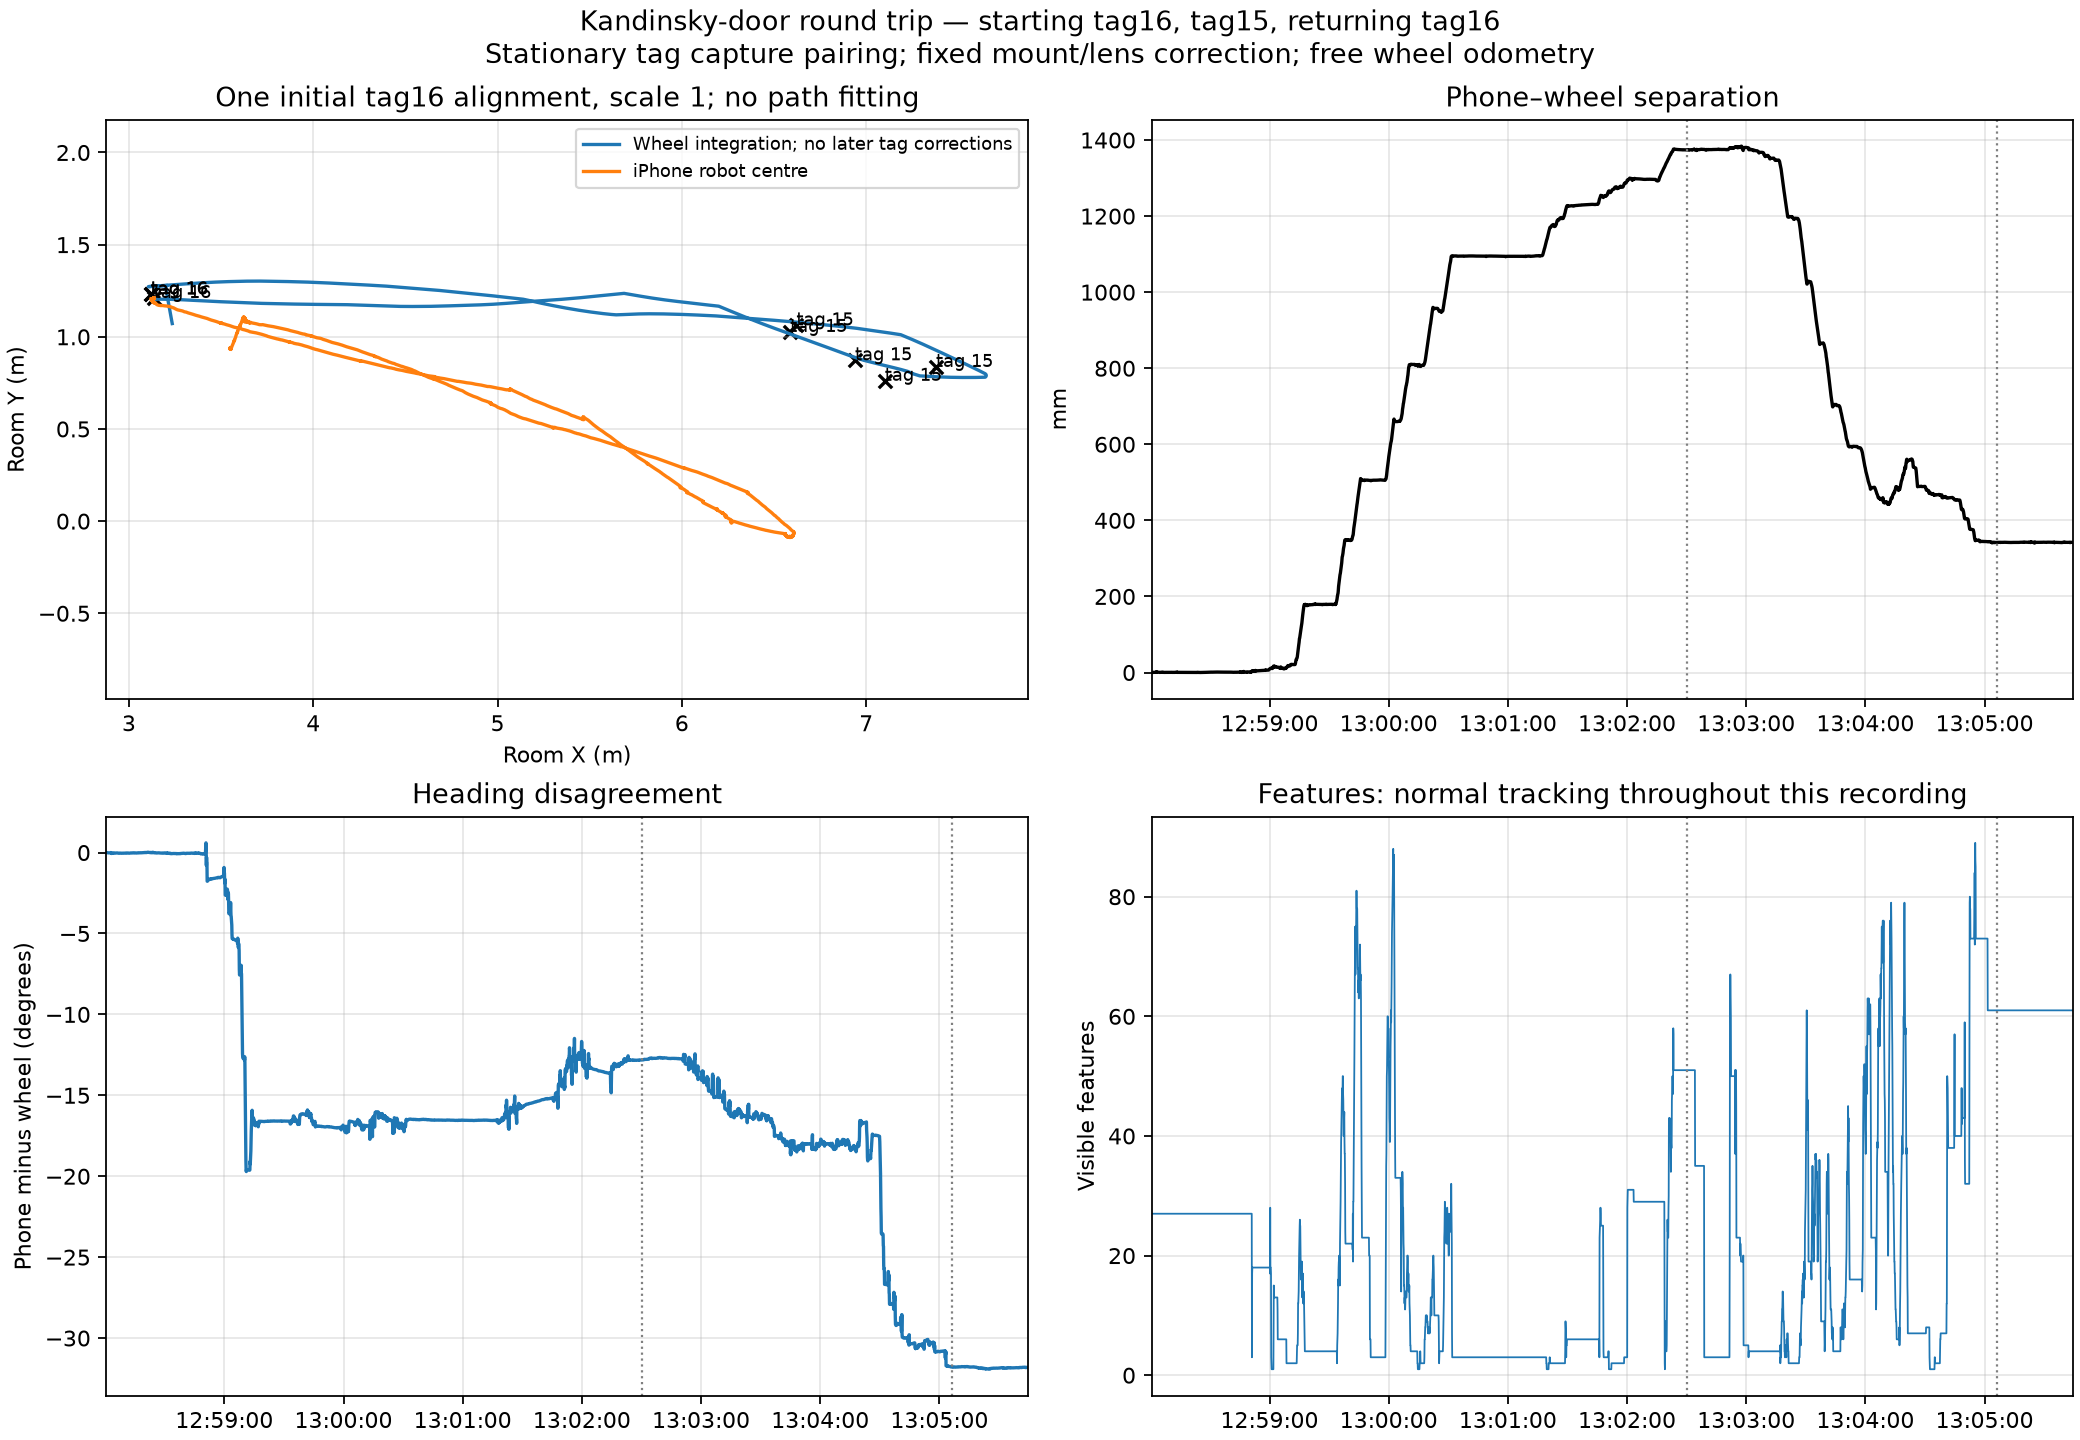

The file beside this chart, header and first rows:
epoch_s, usable, wheel_x_mm, wheel_y_mm, phone_x_mm, phone_y_mm, phone_minus_wheel_heading_deg, separation_mm
1794344272, True, 3136, 1211, 3135, 1211, 0.02087, 0.4549
1794344272, True, 3136, 1211, 3135, 1211, 0.01654, 0.3695
1794344272, True, 3136, 1211, 3135, 1211, 0.02489, 0.3337
1794344272, True, 3136, 1211, 3135, 1211, 0.02787, 0.3286
1794344272, True, 3136, 1211, 3135, 1210, 0.0288, 0.3262
1794344273, True, 3136, 1211, 3135, 1210, 0.03505, 0.34
1794344273, True, 3136, 1211, 3135, 1210, 0.03273, 0.4287
1794344273, True, 3136, 1211, 3135, 1210, 0.02494, 0.2792
1794344273, True, 3136, 1211, 3135, 1210, 0.02742, 0.2435
1794344273, True, 3136, 1211, 3136, 1210, 0.02722, 0.2238
1794344273, True, 3136, 1211, 3136, 1210, 0.02157, 0.2777
1794344273, True, 3136, 1211, 3136, 1210, 0.01315, 0.2129
1794344273, True, 3136, 1211, 3136, 1210, 0.01396, 0.1968
1794344274, True, 3136, 1211, 3136, 1210, 0.01627, 0.19
1794344274, True, 3136, 1211, 3135, 1211, 0.0161, 0.2604
1794344274, True, 3136, 1211, 3135, 1211, 0.01047, 0.5892
1794344274, True, 3136, 1211, 3135, 1211, 0.007163, 0.4243
1794344274, True, 3136, 1211, 3136, 1210, 0.009243, 0.1612
1794344274, True, 3136, 1211, 3136, 1210, 0.002392, 0.1184
1794344274, True, 3136, 1211, 3136, 1211, 0.007875, 0.1596
1794344274, True, 3136, 1211, 3135, 1211, 0.00831, 0.2206
1794344274, True, 3136, 1211, 3135, 1211, 0.0081, 0.2378
1794344274, True, 3136, 1211, 3136, 1211, 0.006804, 0.1472
1794344275, True, 3136, 1211, 3136, 1211, 0.004492, 0.1498
1794344275, True, 3136, 1211, 3136, 1211, 0.009183, 0.1987
1794344275, True, 3136, 1211, 3135, 1211, 0.009876, 0.2586
1794344275, True, 3136, 1211, 3135, 1211, 0.006188, 0.3197
1794344275, True, 3136, 1211, 3136, 1211, -3.522283341248357e-05, 0.1574
1794344275, True, 3136, 1211, 3136, 1211, 0.0005117, 0.16
1794344275, True, 3136, 1211, 3136, 1211, 0.000156, 0.1751
1794344275, True, 3136, 1211, 3136, 1211, 0.002417, 0.1853
1794344275, True, 3136, 1211, 3136, 1211, -0.002953, 0.1624
1794344275, True, 3136, 1211, 3136, 1211, -0.005281, 0.1094
1794344276, True, 3136, 1211, 3136, 1211, -0.009913, 0.09714
1794344276, True, 3136, 1211, 3136, 1211, -0.0115, 0.1086
1794344276, True, 3136, 1211, 3136, 1211, -0.009256, 0.1043
1794344276, True, 3136, 1211, 3136, 1211, -0.006182, 0.09093
1794344276, True, 3136, 1211, 3136, 1211, -0.008912, 0.07285
1794344276, True, 3136, 1211, 3136, 1211, -0.01128, 0.08096
1794344276, True, 3136, 1211, 3136, 1211, -0.008431, 0.07581
1794344276, True, 3136, 1211, 3136, 1211, -0.007502, 0.09831
1794344276, True, 3136, 1211, 3136, 1211, -0.004869, 0.143
1794344276, True, 3136, 1211, 3136, 1211, -0.006111, 0.1971
1794344277, True, 3136, 1211, 3136, 1211, -0.008838, 0.3204
1794344277, True, 3136, 1211, 3136, 1211, -0.008348, 0.3077
1794344277, True, 3136, 1211, 3136, 1211, -0.01233, 0.311
1794344277, True, 3136, 1211, 3136, 1211, -0.01438, 0.2497
1794344277, True, 3136, 1211, 3136, 1211, -0.01655, 0.2475
1794344277, True, 3136, 1211, 3136, 1211, -0.01792, 0.2298
1794344277, True, 3136, 1211, 3136, 1211, -0.01898, 0.2463
1794344277, True, 3136, 1211, 3136, 1211, -0.01992, 0.2787
1794344277, True, 3136, 1211, 3136, 1211, -0.01278, 0.2512
1794344277, True, 3136, 1211, 3136, 1211, -0.0144, 0.2222
1794344278, True, 3136, 1211, 3136, 1211, -0.01719, 0.2045
1794344278, True, 3136, 1211, 3136, 1211, -0.02019, 0.1765
1794344278, True, 3136, 1211, 3136, 1211, -0.01827, 0.1454
1794344278, True, 3136, 1211, 3136, 1211, -0.01033, 0.1815
1794344278, True, 3136, 1211, 3136, 1211, -0.006705, 0.1023
1794344278, True, 3136, 1211, 3136, 1211, -0.0088, 0.1475
1794344278, True, 3136, 1211, 3136, 1211, -0.002417, 0.1024
... 4,658 more rows
